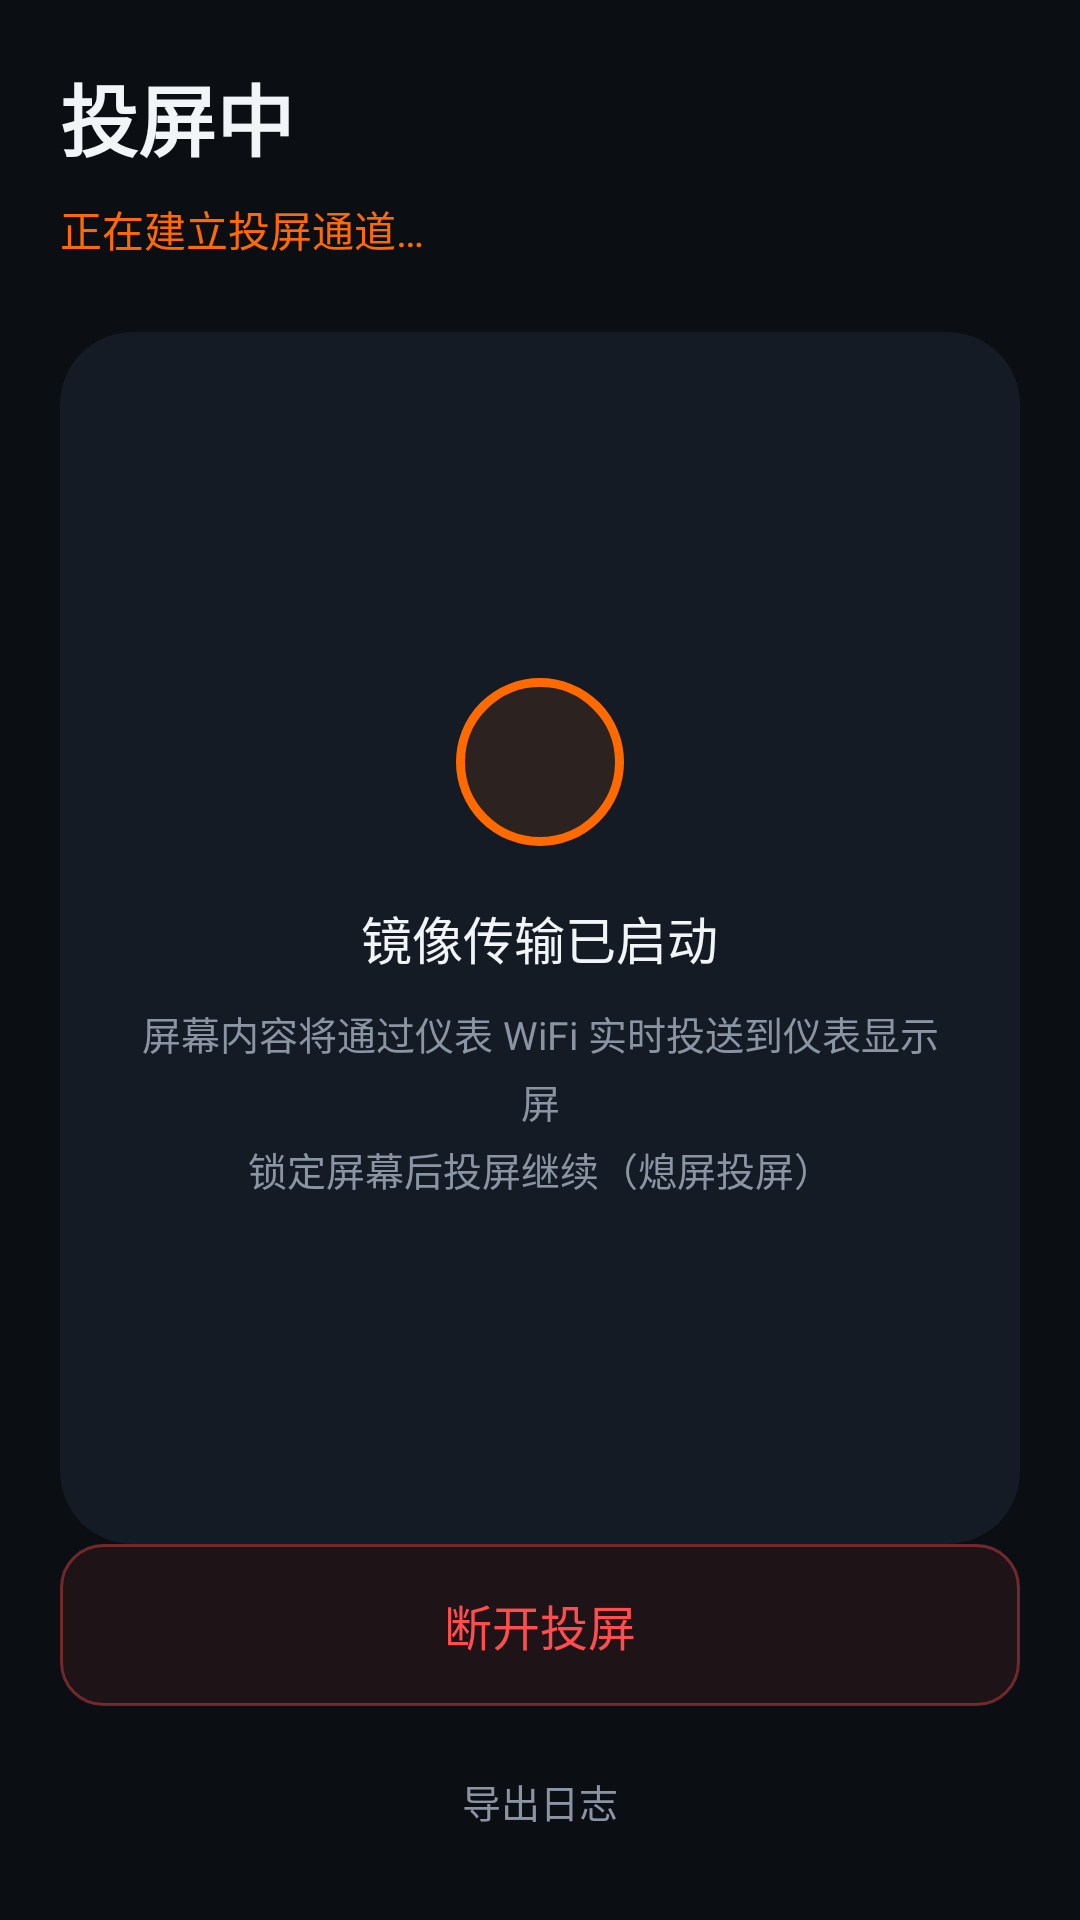

Layout XML and referenced resources for this Android screen:
<!-- AndroidManifest.xml: application theme Theme.ZEEHOCast -->
<!-- res/layout/activity_cast.xml -->
<?xml version="1.0" encoding="utf-8"?>
<androidx.constraintlayout.widget.ConstraintLayout
    xmlns:android="http://schemas.android.com/apk/res/android"
    xmlns:app="http://schemas.android.com/apk/res-auto"
    android:layout_width="match_parent"
    android:layout_height="match_parent"
    android:background="@color/bg_dark"
    android:padding="20dp">

    <LinearLayout
        android:id="@+id/header"
        android:layout_width="0dp"
        android:layout_height="wrap_content"
        android:orientation="vertical"
        app:layout_constraintTop_toTopOf="parent"
        app:layout_constraintStart_toStartOf="parent"
        app:layout_constraintEnd_toEndOf="parent">

        <TextView
            android:layout_width="wrap_content"
            android:layout_height="wrap_content"
            android:text="投屏中"
            android:textColor="@color/text_primary"
            android:textSize="26sp"
            android:textStyle="bold"
            android:fontFamily="sans-serif-condensed" />

        <TextView
            android:id="@+id/tvStatus"
            android:layout_width="wrap_content"
            android:layout_height="wrap_content"
            android:text="@string/cast_status_connecting"
            android:textColor="@color/accent"
            android:textSize="14sp"
            android:layout_marginTop="8dp" />
    </LinearLayout>

    
    <androidx.cardview.widget.CardView
        android:layout_width="0dp"
        android:layout_height="0dp"
        app:cardBackgroundColor="@color/bg_card"
        app:cardCornerRadius="24dp"
        app:cardElevation="0dp"
        android:layout_marginTop="24dp"
        app:layout_constraintTop_toBottomOf="@id/header"
        app:layout_constraintBottom_toTopOf="@id/btnStop"
        app:layout_constraintStart_toStartOf="parent"
        app:layout_constraintEnd_toEndOf="parent">

        <LinearLayout
            android:layout_width="match_parent"
            android:layout_height="match_parent"
            android:orientation="vertical"
            android:gravity="center"
            android:padding="24dp">

            <View
                android:layout_width="56dp"
                android:layout_height="56dp"
                android:background="@drawable/dot_accent_large" />

            <TextView
                android:layout_width="wrap_content"
                android:layout_height="wrap_content"
                android:text="镜像传输已启动"
                android:textColor="@color/text_primary"
                android:textSize="17sp"
                android:fontFamily="sans-serif-medium"
                android:layout_marginTop="18dp" />

            <TextView
                android:id="@+id/tvCastHint"
                android:layout_width="match_parent"
                android:layout_height="wrap_content"
                android:text="@string/cast_hint"
                android:textColor="@color/text_secondary"
                android:textSize="13sp"
                android:gravity="center"
                android:lineSpacingExtra="4dp"
                android:layout_marginTop="10dp" />
        </LinearLayout>
    </androidx.cardview.widget.CardView>

    <TextView
        android:id="@+id/btnStop"
        android:layout_width="match_parent"
        android:layout_height="54dp"
        android:gravity="center"
        android:text="@string/btn_stop"
        android:textColor="@color/danger"
        android:textSize="16sp"
        android:background="@drawable/bg_btn_stop"
        android:fontFamily="sans-serif-medium"
        app:layout_constraintBottom_toTopOf="@id/btnExport"
        app:layout_constraintStart_toStartOf="parent"
        app:layout_constraintEnd_toEndOf="parent"
        android:layout_marginBottom="12dp" />

    <TextView
        android:id="@+id/btnExport"
        android:layout_width="wrap_content"
        android:layout_height="wrap_content"
        android:text="@string/settings_log"
        android:textColor="@color/text_secondary"
        android:textSize="13sp"
        app:layout_constraintBottom_toBottomOf="parent"
        app:layout_constraintStart_toStartOf="parent"
        app:layout_constraintEnd_toEndOf="parent"
        android:padding="10dp" />

</androidx.constraintlayout.widget.ConstraintLayout>
<!-- resources referenced by this layout -->
<resources>
  <color name="accent">#FF6A00</color>
  <color name="bg_card">#141B24</color>
  <color name="bg_dark">#0B0F14</color>
  <color name="danger">#FF4D4F</color>
  <color name="text_primary">#F2F5F7</color>
  <color name="text_secondary">#8A94A3</color>
  <!-- drawable bg_btn_stop (drawable) -->
  <?xml version="1.0" encoding="utf-8"?>
  <selector xmlns:android="http://schemas.android.com/apk/res/android">
      <item android:state_pressed="true">
          <shape>
              <solid android:color="#33FF4D4F" />
              <corners android:radius="14dp" />
          </shape>
      </item>
      <item>
          <shape>
              <solid android:color="#14FF4D4F" />
              <corners android:radius="14dp" />
              <stroke android:width="1dp" android:color="#66FF4D4F" />
          </shape>
      </item>
  </selector>
  <!-- drawable dot_accent_large (drawable) -->
  <?xml version="1.0" encoding="utf-8"?>
  <shape xmlns:android="http://schemas.android.com/apk/res/android" android:shape="oval">
      <solid android:color="#1AFF6A00" />
      <stroke android:width="3dp" android:color="@color/accent" />
      <size android:width="56dp" android:height="56dp" />
  </shape>
  <string name="btn_stop">断开投屏</string>
  <string name="cast_hint">屏幕内容将通过仪表 WiFi 实时投送到仪表显示屏\n锁定屏幕后投屏继续（熄屏投屏）</string>
  <string name="cast_status_connecting">正在建立投屏通道…</string>
  <string name="settings_log">导出日志</string>
  <style name="Theme.ZEEHOCast" parent="Theme.Material3.Dark.NoActionBar">
          <item name="colorPrimary">@color/accent</item>
          <item name="colorOnPrimary">#FFFFFF</item>
          <item name="colorSecondary">@color/accent_dim</item>
          <item name="colorSurface">@color/bg_card</item>
          <item name="colorOnSurface">@color/text_primary</item>
          <item name="android:colorBackground">@color/bg_dark</item>
          <item name="colorOnBackground">@color/text_primary</item>
          <item name="android:statusBarColor">@color/bg_dark</item>
          <item name="android:navigationBarColor">@color/bg_dark</item>
          <item name="android:windowLightStatusBar">false</item>
          <item name="materialCardViewStyle">@style/Widget.ZEEHOCast.Card</item>
      </style>
  <color name="accent_dim">#CC5500</color>
  <style name="Widget.ZEEHOCast.Card" parent="Widget.Material3.CardView.Elevated">
          <item name="cardBackgroundColor">@color/bg_card</item>
          <item name="cardCornerRadius">20dp</item>
          <item name="cardElevation">0dp</item>
          <item name="strokeColor">@color/divider</item>
          <item name="strokeWidth">1dp</item>
      </style>
  <color name="divider">#202A36</color>
</resources>
